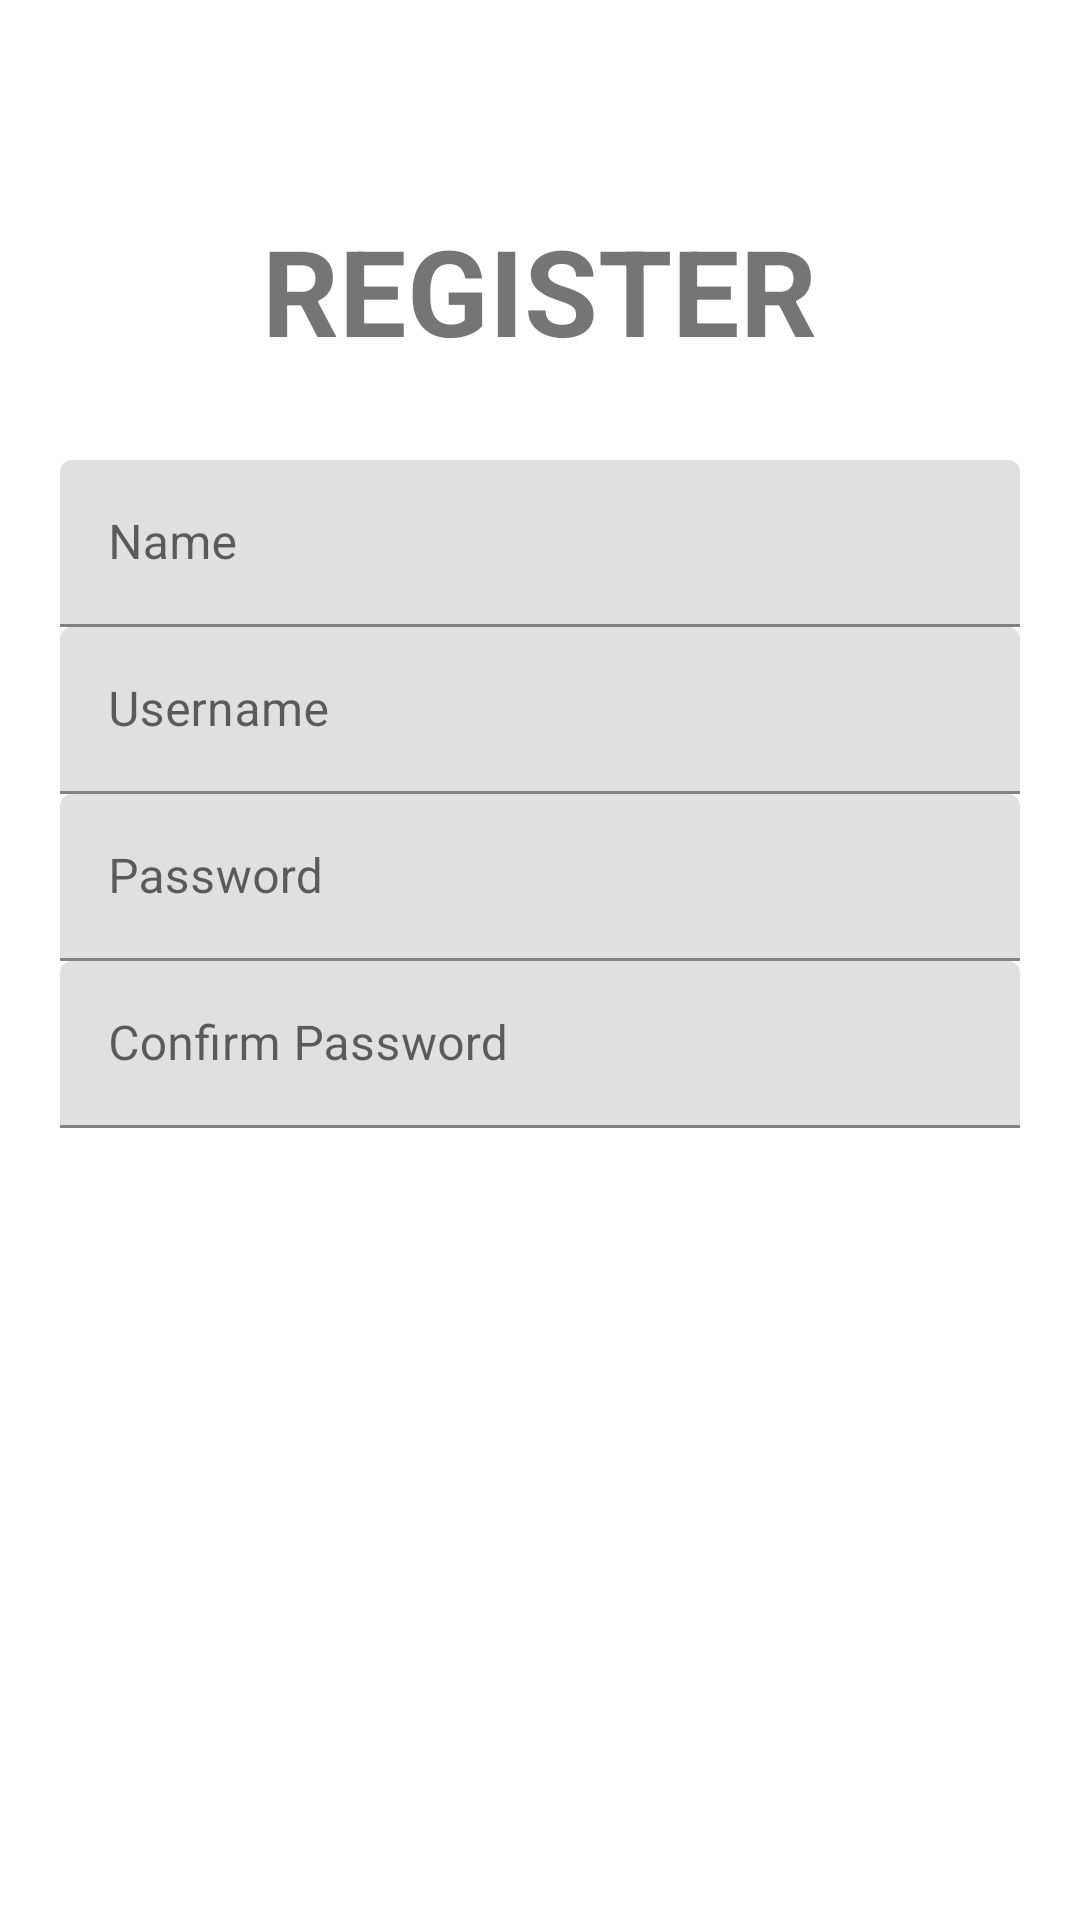

Android layout source for this screen:
<!-- AndroidManifest.xml: application theme Theme.Chapter25 -->
<!-- res/layout/register.xml -->
<?xml version="1.0" encoding="utf-8"?>
<LinearLayout
    xmlns:android="http://schemas.android.com/apk/res/android"
    android:layout_width="match_parent"
    android:layout_height="match_parent"
    style="@style/linearStyle">

    <TextView
        android:text="REGISTER"
        style="@style/textjudul"
        android:layout_width="wrap_content"
        android:layout_height="wrap_content"/>

    <com.google.android.material.textfield.TextInputLayout
        android:id="@+id/textField"
        android:layout_width="match_parent"
        android:layout_height="wrap_content"
        android:hint="Name">

        <com.google.android.material.textfield.TextInputEditText
            android:layout_width="match_parent"
            android:layout_height="wrap_content"
            />

    </com.google.android.material.textfield.TextInputLayout>

    <com.google.android.material.textfield.TextInputLayout
        android:id="@+id/textField1"
        android:layout_width="match_parent"
        android:layout_height="wrap_content"
        android:hint="Username">

        <com.google.android.material.textfield.TextInputEditText
            android:layout_width="match_parent"
            android:layout_height="wrap_content"
            />

    </com.google.android.material.textfield.TextInputLayout>

    <com.google.android.material.textfield.TextInputLayout
        android:layout_width="match_parent"
        android:layout_height="wrap_content"
        android:hint="Password">

        <com.google.android.material.textfield.TextInputEditText
            android:layout_width="match_parent"
            android:layout_height="wrap_content"
            />

    </com.google.android.material.textfield.TextInputLayout>

    <com.google.android.material.textfield.TextInputLayout
        android:layout_width="match_parent"
        android:layout_height="wrap_content"
        android:hint="Confirm Password">

        <com.google.android.material.textfield.TextInputEditText
            android:layout_width="match_parent"
            android:layout_height="wrap_content"
            />

    </com.google.android.material.textfield.TextInputLayout>
    <Button
        android:backgroundTint="@color/blue"
        android:textColor="@color/white"
        android:layout_gravity="center"
        android:layout_width="wrap_content"
        android:layout_height="wrap_content"
        android:text="Register"
        style="@style/Widget.MaterialComponents.Button.TextButton"
        />


    <Button
        android:backgroundTint="@color/blue"
        android:textColor="@color/white"
        android:layout_gravity="center"
        android:layout_width="wrap_content"
        android:layout_height="wrap_content"
        android:text="Login"
        style="@style/Widget.MaterialComponents.Button.TextButton"
        />

</LinearLayout>
<!-- resources referenced by this layout -->
<resources>
  <color name="blue">#4C7BA1</color>
  <color name="white">#FFFFFFFF</color>
  <style name="linearStyle">
          <item name="android:orientation">vertical</item>
          <item name="android:padding">20dp</item>
      </style>
  <style name="textjudul">
          <item name="android:textSize">40sp</item>
          <item name="android:textStyle">bold</item>
          <item name="android:layout_centerHorizontal">true</item>
          <item name="android:layout_gravity">center</item>
          <item name="android:layout_marginBottom">30dp</item>
          <item name="android:layout_marginTop">50dp</item>
      </style>
  <style name="Theme.Chapter25" parent="Theme.MaterialComponents.DayNight.DarkActionBar">
          
          <item name="colorPrimary">@color/black</item>
          <item name="colorPrimaryVariant">@color/black</item>
          <item name="colorOnPrimary">@color/white</item>
          
          <item name="colorSecondary">@color/teal_200</item>
          <item name="colorSecondaryVariant">@color/teal_700</item>
          <item name="colorOnSecondary">@color/black</item>
          
          <item name="android:statusBarColor">?attr/colorPrimaryVariant</item>
          
      </style>
  <color name="black">#FF000000</color>
  <color name="teal_200">#FF03DAC5</color>
  <color name="teal_700">#FF018786</color>
</resources>
